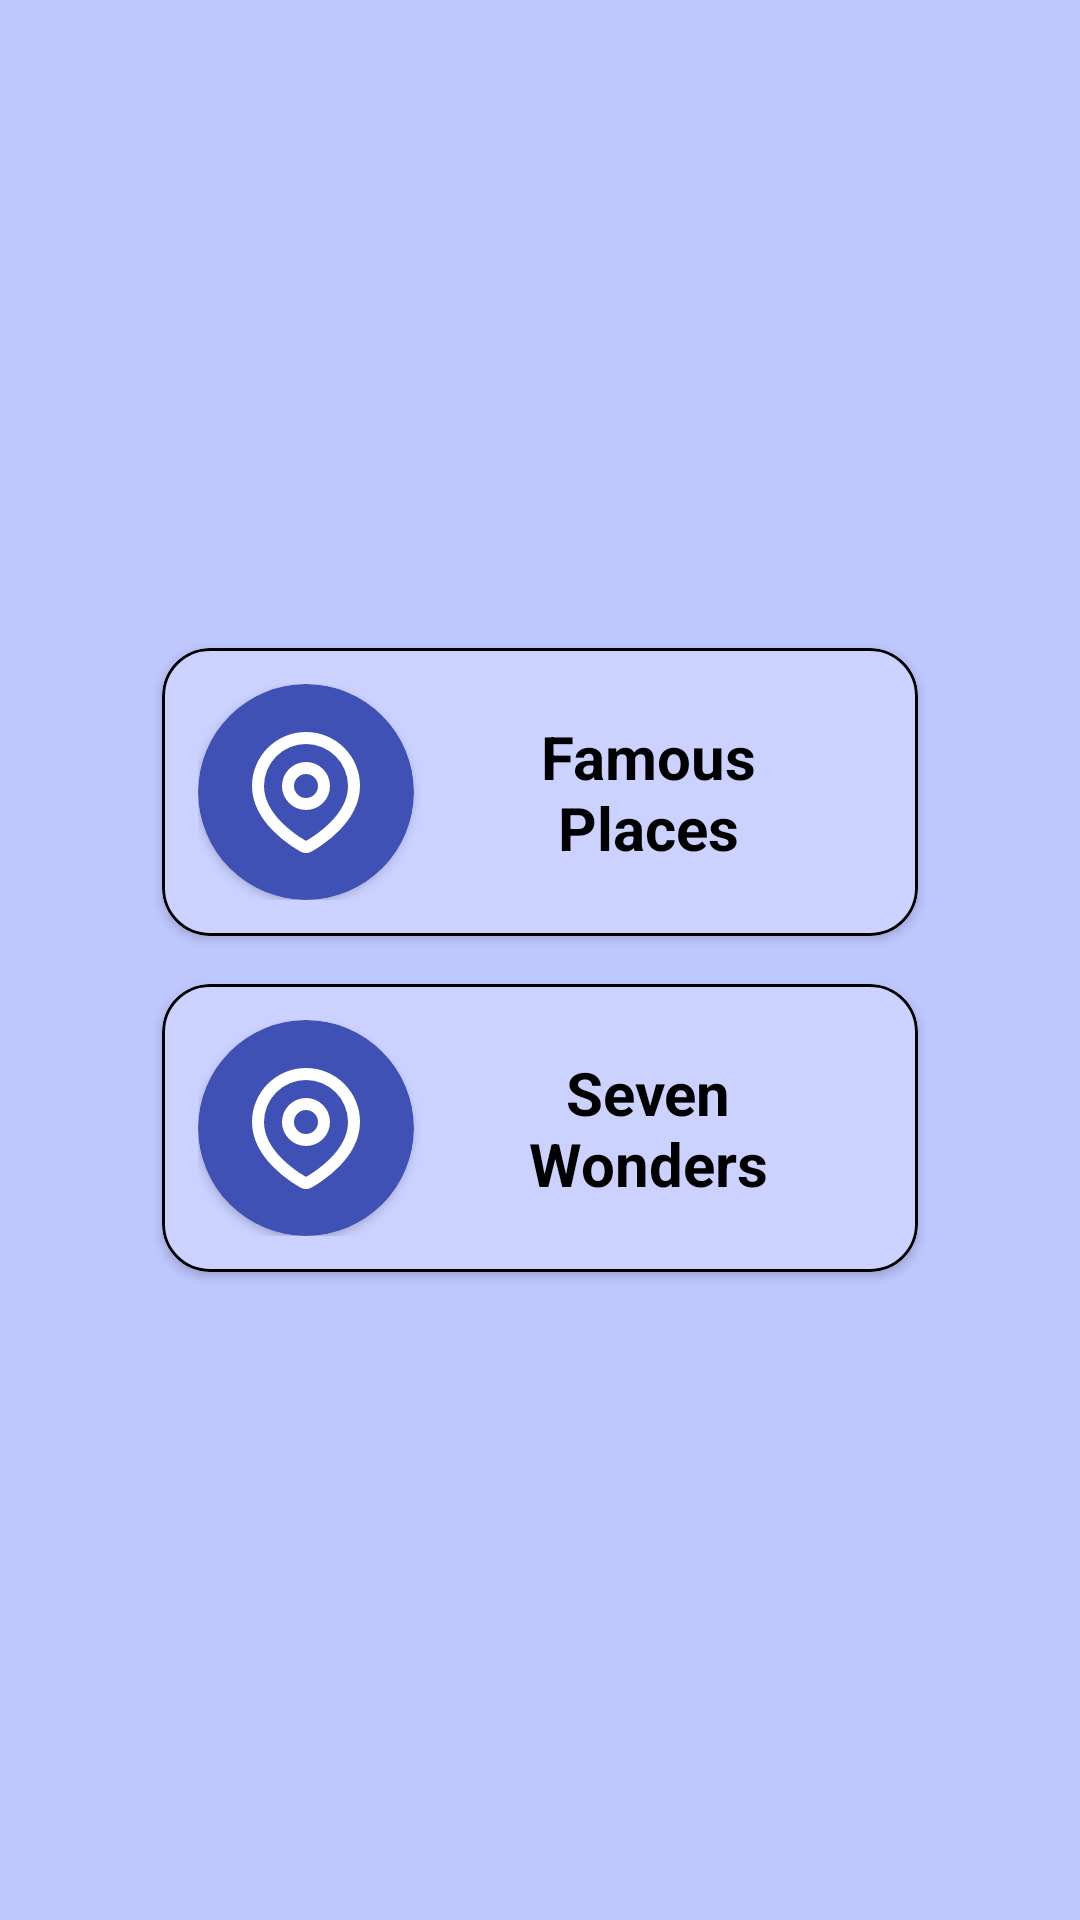

The Android layout XML behind this screen, and the referenced resources:
<!-- AndroidManifest.xml: application theme Theme.LocationTracker -->
<!-- res/layout/activity_street_view.xml -->
<?xml version="1.0" encoding="utf-8"?>
<androidx.constraintlayout.widget.ConstraintLayout xmlns:android="http://schemas.android.com/apk/res/android"
    xmlns:app="http://schemas.android.com/apk/res-auto"
    xmlns:tools="http://schemas.android.com/tools"
    android:layout_width="match_parent"
    android:layout_height="match_parent"
    android:background="@color/color_secondary"
    tools:context=".ui.streetview.StreetViewActivity">

    <com.google.android.material.card.MaterialCardView
        android:id="@+id/btn_famous_places"
        android:layout_width="0dp"
        android:layout_height="wrap_content"
        android:clickable="true"
        android:focusable="true"
        android:foreground="?android:attr/selectableItemBackground"
        android:orientation="vertical"
        app:cardBackgroundColor="@color/color_secondary_variant"
        app:cardCornerRadius="@dimen/activity_vertical_margin"
        app:layout_constraintBottom_toTopOf="@+id/btn_seven_wonders"
        app:layout_constraintEnd_toEndOf="@id/right_guideline"
        app:layout_constraintStart_toStartOf="@id/left_guideline"
        app:layout_constraintTop_toTopOf="parent"
        app:layout_constraintVertical_chainStyle="packed"
        app:strokeColor="@color/black"
        app:strokeWidth="1dp">

        <LinearLayout
            android:layout_width="match_parent"
            android:layout_height="wrap_content"
            android:gravity="center_vertical"
            android:padding="@dimen/medium_padding">

            <com.google.android.material.card.MaterialCardView
                android:layout_width="72dp"
                android:layout_height="72dp"
                app:cardBackgroundColor="@color/color_primary"
                app:cardCornerRadius="100dp">

                <ImageView
                    android:layout_width="48dp"
                    android:layout_height="48dp"
                    android:layout_gravity="center"
                    android:contentDescription="@string/tool_icon"
                    android:src="@drawable/ic_number_location"
                    app:tint="@color/white" />
            </com.google.android.material.card.MaterialCardView>

            <TextView
                android:layout_width="match_parent"
                android:layout_height="wrap_content"
                android:gravity="center"
                android:text="@string/famous_places"
                android:textColor="@color/black"
                android:textSize="20sp"
                android:textStyle="bold" />
        </LinearLayout>

    </com.google.android.material.card.MaterialCardView>

    <com.google.android.material.card.MaterialCardView
        android:id="@+id/btn_seven_wonders"
        android:layout_width="0dp"
        android:layout_height="wrap_content"
        android:layout_marginTop="@dimen/default_padding"
        android:clickable="true"
        android:focusable="true"
        android:foreground="?android:attr/selectableItemBackground"
        android:orientation="vertical"
        app:cardBackgroundColor="@color/color_secondary_variant"
        app:cardCornerRadius="@dimen/activity_vertical_margin"
        app:layout_constraintBottom_toTopOf="@id/ad_view_container"
        app:layout_constraintEnd_toEndOf="@id/btn_famous_places"
        app:layout_constraintStart_toStartOf="@id/btn_famous_places"
        app:layout_constraintTop_toBottomOf="@id/btn_famous_places"
        app:strokeColor="@color/black"
        app:strokeWidth="1dp">

        <LinearLayout
            android:layout_width="match_parent"
            android:layout_height="wrap_content"
            android:gravity="center_vertical"
            android:padding="@dimen/medium_padding">

            <com.google.android.material.card.MaterialCardView
                android:layout_width="72dp"
                android:layout_height="72dp"
                app:cardBackgroundColor="@color/color_primary"
                app:cardCornerRadius="100dp">

                <ImageView
                    android:layout_width="48dp"
                    android:layout_height="48dp"
                    android:layout_gravity="center"
                    android:contentDescription="@string/tool_icon"
                    android:src="@drawable/ic_number_location"
                    app:tint="@color/white" />
            </com.google.android.material.card.MaterialCardView>

            <TextView
                android:layout_width="match_parent"
                android:layout_height="wrap_content"
                android:gravity="center"
                android:text="@string/seven_wonders"
                android:textColor="@color/black"
                android:textSize="20sp"
                android:textStyle="bold" />
        </LinearLayout>

    </com.google.android.material.card.MaterialCardView>

    <androidx.constraintlayout.widget.Guideline
        android:id="@+id/left_guideline"
        android:layout_width="wrap_content"
        android:layout_height="wrap_content"
        android:orientation="vertical"
        app:layout_constraintGuide_percent="0.15" />

    <androidx.constraintlayout.widget.Guideline
        android:id="@+id/right_guideline"
        android:layout_width="wrap_content"
        android:layout_height="wrap_content"
        android:orientation="vertical"
        app:layout_constraintGuide_percent="0.85" />

    <LinearLayout
        android:id="@+id/ad_view_container"
        android:layout_width="match_parent"
        android:layout_height="wrap_content"
        android:orientation="vertical"
        app:layout_constraintBottom_toBottomOf="parent"
        app:layout_constraintEnd_toEndOf="parent"
        app:layout_constraintStart_toStartOf="parent" />


</androidx.constraintlayout.widget.ConstraintLayout>
<!-- resources referenced by this layout -->
<resources>
  <color name="black">#FF000000</color>
  <color name="color_primary">#FF3f51b5</color>
  <color name="color_secondary">#FFBEC7FE</color>
  <color name="color_secondary_variant">#FFCBD2FF</color>
  <color name="white">#FFFFFFFF</color>
  <dimen name="activity_vertical_margin">16dp</dimen>
  <dimen name="default_padding">16dp</dimen>
  <dimen name="medium_padding">12dp</dimen>
  <!-- drawable ic_number_location (drawable) -->
  <vector xmlns:android="http://schemas.android.com/apk/res/android"
      android:width="24dp"
      android:height="24dp"
      android:viewportWidth="24"
      android:viewportHeight="24">
    <path
        android:pathData="M12,2a9,9 0,0 1,9 9c0,3.074 -1.676,5.59 -3.442,7.395a20.441,20.441 0,0 1,-2.876 2.416l-0.426,0.29l-0.2,0.133l-0.377,0.24l-0.336,0.205l-0.416,0.242a1.874,1.874 0,0 1,-1.854 0l-0.416,-0.242l-0.52,-0.32l-0.192,-0.125l-0.41,-0.273a20.638,20.638 0,0 1,-3.093 -2.566C4.676,16.588 3,14.074 3,11a9,9 0,0 1,9 -9ZM12,4a7,7 0,0 0,-7 7c0,2.322 1.272,4.36 2.871,5.996a18.03,18.03 0,0 0,2.222 1.91l0.458,0.326c0.148,0.103 0.29,0.199 0.427,0.288l0.39,0.25l0.343,0.209l0.289,0.169l0.455,-0.269l0.367,-0.23c0.195,-0.124 0.405,-0.263 0.627,-0.417l0.458,-0.326a18.03,18.03 0,0 0,2.222 -1.91C17.728,15.361 19,13.322 19,11a7,7 0,0 0,-7 -7ZM12,7a4,4 0,1 1,0 8a4,4 0,0 1,0 -8ZM12,9a2,2 0,1 0,0 4a2,2 0,0 0,0 -4Z"
        android:fillColor="@color/white"
        android:fillType="evenOdd"/>
  </vector>
  <string name="famous_places">Famous\nPlaces</string>
  <string name="seven_wonders">Seven\nWonders</string>
  <string name="tool_icon">Tool icon</string>
  <style name="Theme.LocationTracker" parent="Theme.MaterialComponents.Light.DarkActionBar.Bridge">
          <item name="colorPrimary">@color/color_primary</item>
          <item name="colorPrimaryVariant">@color/color_primary_dark</item>
          <item name="colorOnPrimary">@color/white</item>
          <item name="colorSecondary">@color/color_secondary</item>
          <item name="colorSecondaryVariant">@color/color_secondary_variant</item>
          <item name="colorOnSecondary">@color/black</item>
          <item name="android:statusBarColor">?attr/colorPrimary</item>
      </style>
  <color name="color_primary_dark">#FF4050B5</color>
</resources>
